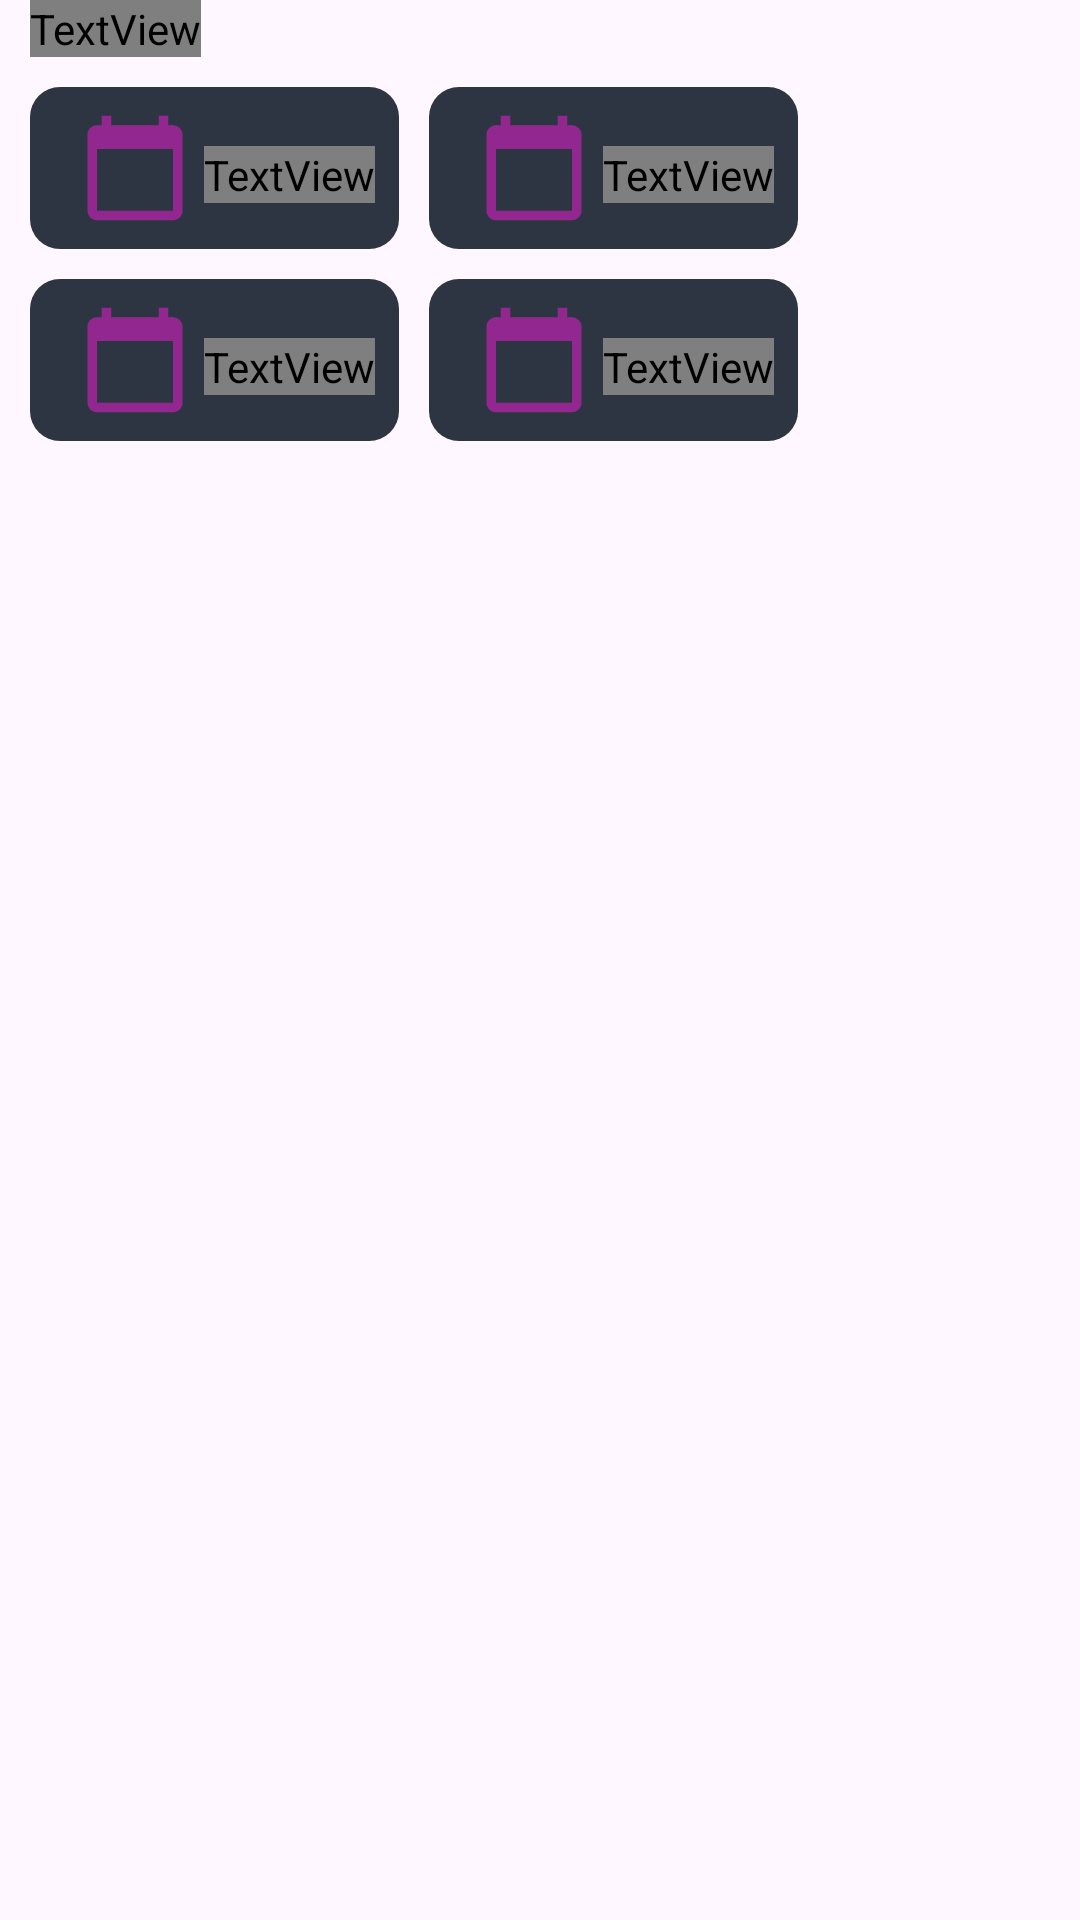

Android layout source for this screen:
<!-- AndroidManifest.xml: application theme Theme.MarvelApp -->
<!-- res/layout/specifics.xml -->
<?xml version="1.0" encoding="utf-8"?>
<androidx.constraintlayout.widget.ConstraintLayout xmlns:android="http://schemas.android.com/apk/res/android"
    xmlns:app="http://schemas.android.com/apk/res-auto"
    android:layout_width="match_parent"
    android:layout_height="match_parent"
    android:layout_marginTop="280dp">

    <TextView
        android:id="@+id/text_specific"
        android:layout_width="wrap_content"
        android:layout_height="wrap_content"
        android:fontFamily="@font/oxygen"
        android:text="Para surpreender"
        android:textColor="@color/white"
        android:textSize="19sp"
        android:textStyle="bold"
        app:layout_constraintStart_toStartOf="@id/card_view1"
        app:layout_constraintTop_toTopOf="parent" />

    <androidx.cardview.widget.CardView
        android:id="@+id/card_view1"
        android:layout_width="wrap_content"
        android:layout_height="wrap_content"
        android:layout_marginStart="10dp"
        android:layout_marginTop="10dp"
        app:cardBackgroundColor="@android:color/transparent"
        app:cardElevation="0dp"
        app:layout_constraintStart_toStartOf="parent"
        app:layout_constraintTop_toBottomOf="@id/text_specific">

        <RelativeLayout
            android:id="@+id/list_container_bg"
            android:layout_width="wrap_content"
            android:layout_height="match_parent"
            android:background="#20242f" />

        <ImageView
            android:layout_width="match_parent"
            android:layout_height="match_parent"
            android:contentDescription="TODO"
            android:src="@drawable/specific_bg" />

        <androidx.constraintlayout.widget.ConstraintLayout
            android:layout_width="wrap_content"
            android:layout_height="wrap_content"
            android:padding="8dp"
            app:layout_constraintEnd_toEndOf="parent"
            app:layout_constraintStart_toStartOf="parent">

            <ImageView
                android:id="@+id/specific_vector1"
                android:layout_width="38dp"
                android:layout_marginStart="8dp"
                android:layout_height="wrap_content"
                android:adjustViewBounds="true"
                android:contentDescription="TODO"
                android:scaleType="fitStart"
                android:src="@drawable/baseline_calendar_today_24"
                app:layout_constraintStart_toStartOf="parent"
                app:layout_constraintTop_toTopOf="parent" />

            <TextView
                android:id="@+id/text_title_specific"
                style="@style/TextAppearance.MaterialComponents.Headline3"
                android:layout_width="0dp"
                android:layout_height="wrap_content"
                android:layout_marginStart="4dp"
                android:layout_marginTop="4dp"
                android:fontFamily="@font/oxygen"
                android:text="Comics Antigas"
                android:textColor="@color/white"
                android:textSize="16sp"
                app:layout_constraintBottom_toBottomOf="parent"
                app:layout_constraintStart_toEndOf="@id/specific_vector1"
                app:layout_constraintTop_toTopOf="parent" />


        </androidx.constraintlayout.widget.ConstraintLayout>
    </androidx.cardview.widget.CardView>

    <androidx.cardview.widget.CardView
        android:id="@+id/card_view2"
        android:layout_width="wrap_content"
        android:layout_height="wrap_content"
        android:layout_marginStart="10dp"
        app:cardBackgroundColor="@android:color/transparent"
        app:cardElevation="0dp"
        app:layout_constraintStart_toEndOf="@id/card_view1"
        app:layout_constraintTop_toTopOf="@id/card_view1">

        <RelativeLayout
            android:id="@+id/list_container_bg2"
            android:layout_width="wrap_content"
            android:layout_height="match_parent"
            android:background="#20242f" />

        <ImageView
            android:layout_width="match_parent"
            android:layout_height="match_parent"
            android:contentDescription="TODO"
            android:src="@drawable/specific_bg" />

        <androidx.constraintlayout.widget.ConstraintLayout
            android:layout_width="wrap_content"
            android:layout_height="wrap_content"
            android:padding="8dp"
            app:layout_constraintEnd_toEndOf="parent"
            app:layout_constraintStart_toStartOf="parent">

            <ImageView
                android:id="@+id/specific_vector2"
                android:layout_width="38dp"
                android:layout_height="wrap_content"
                android:adjustViewBounds="true"
                android:contentDescription="TODO"
                android:layout_marginStart="8dp"
                android:scaleType="fitStart"
                android:src="@drawable/baseline_calendar_today_24"
                app:layout_constraintStart_toStartOf="parent"
                app:layout_constraintTop_toTopOf="parent" />

            <TextView
                android:id="@+id/text_title_specific2"
                style="@style/TextAppearance.MaterialComponents.Headline3"
                android:layout_width="0dp"
                android:layout_height="wrap_content"
                android:layout_marginStart="4dp"
                android:layout_marginTop="4dp"
                android:fontFamily="@font/oxygen"
                android:text="Comics Antigas"
                android:textColor="@color/white"
                android:textSize="16sp"
                app:layout_constraintBottom_toBottomOf="parent"
                app:layout_constraintStart_toEndOf="@id/specific_vector2"
                app:layout_constraintTop_toTopOf="parent" />

        </androidx.constraintlayout.widget.ConstraintLayout>
    </androidx.cardview.widget.CardView>

    <androidx.cardview.widget.CardView
        android:id="@+id/card_view3"
        android:layout_width="wrap_content"
        android:layout_height="wrap_content"
        android:layout_marginStart="10dp"
        android:layout_marginTop="10dp"
        app:cardBackgroundColor="@android:color/transparent"
        app:cardElevation="0dp"
        app:layout_constraintStart_toStartOf="parent"
        app:layout_constraintTop_toBottomOf="@id/card_view1">

        <RelativeLayout
            android:id="@+id/list_container_bg3"
            android:layout_width="wrap_content"
            android:layout_height="match_parent"
            android:background="#20242f" />

        <ImageView
            android:layout_width="match_parent"
            android:layout_height="match_parent"
            android:contentDescription="TODO"
            android:src="@drawable/specific_bg" />

        <androidx.constraintlayout.widget.ConstraintLayout
            android:layout_width="wrap_content"
            android:layout_height="wrap_content"
            android:padding="8dp"
            app:layout_constraintEnd_toEndOf="parent"
            app:layout_constraintStart_toStartOf="parent">

            <ImageView
                android:id="@+id/specific_vector3"
                android:layout_width="38dp"
                android:layout_height="wrap_content"
                android:layout_marginStart="8dp"
                android:adjustViewBounds="true"
                android:contentDescription="TODO"
                android:scaleType="fitStart"
                android:src="@drawable/baseline_calendar_today_24"
                app:layout_constraintStart_toStartOf="parent"
                app:layout_constraintTop_toTopOf="parent" />

            <TextView
                android:id="@+id/text_title_specific3"
                style="@style/TextAppearance.MaterialComponents.Headline3"
                android:layout_width="0dp"
                android:layout_height="wrap_content"
                android:layout_marginStart="4dp"
                android:layout_marginTop="4dp"
                android:fontFamily="@font/oxygen"
                android:text="Comics Antigas"
                android:textColor="@color/white"
                android:textSize="16sp"
                app:layout_constraintBottom_toBottomOf="parent"
                app:layout_constraintStart_toEndOf="@id/specific_vector3"
                app:layout_constraintTop_toTopOf="parent" />


        </androidx.constraintlayout.widget.ConstraintLayout>
    </androidx.cardview.widget.CardView>

    <androidx.cardview.widget.CardView
        android:id="@+id/card_view4"
        android:layout_width="wrap_content"
        android:layout_height="wrap_content"
        android:layout_marginStart="10dp"
        android:layout_marginTop="10dp"
        app:cardBackgroundColor="@android:color/transparent"
        app:cardElevation="0dp"
        app:layout_constraintStart_toEndOf="@+id/card_view3"
        app:layout_constraintTop_toBottomOf="@id/card_view2">

        <RelativeLayout
            android:id="@+id/list_container_bg4"
            android:layout_width="wrap_content"
            android:layout_height="match_parent"
            android:background="#20242f" />

        <ImageView
            android:layout_width="match_parent"
            android:layout_height="match_parent"
            android:contentDescription="TODO"
            android:src="@drawable/specific_bg" />

        <androidx.constraintlayout.widget.ConstraintLayout
            android:layout_width="wrap_content"
            android:layout_height="wrap_content"
            android:padding="8dp"
            app:layout_constraintEnd_toEndOf="parent"
            app:layout_constraintStart_toStartOf="parent">

            <ImageView
                android:id="@+id/specific_vector4"
                android:layout_width="38dp"
                android:layout_height="wrap_content"
                android:adjustViewBounds="true"
                android:contentDescription="TODO"
                android:scaleType="fitStart"
                android:src="@drawable/baseline_calendar_today_24"
                android:layout_marginStart="8dp"
                app:layout_constraintStart_toStartOf="parent"
                app:layout_constraintTop_toTopOf="parent" />

            <TextView
                android:id="@+id/text_title_specific4"
                style="@style/TextAppearance.MaterialComponents.Headline3"
                android:layout_width="0dp"
                android:layout_height="wrap_content"
                android:layout_marginStart="4dp"
                android:layout_marginTop="4dp"
                android:fontFamily="@font/oxygen"
                android:text="Comics Antigas"
                android:textColor="@color/white"
                android:textSize="16sp"
                app:layout_constraintBottom_toBottomOf="parent"
                app:layout_constraintStart_toEndOf="@id/specific_vector4"
                app:layout_constraintTop_toTopOf="parent" />


        </androidx.constraintlayout.widget.ConstraintLayout>
    </androidx.cardview.widget.CardView>


</androidx.constraintlayout.widget.ConstraintLayout>
<!-- resources referenced by this layout -->
<resources>
  <!-- drawable baseline_calendar_today_24 (drawable) -->
  <vector xmlns:android="http://schemas.android.com/apk/res/android" android:height="24dp" android:tint="#922790" android:viewportHeight="24" android:viewportWidth="24" android:width="24dp">
        
      <path android:fillColor="@android:color/white" android:pathData="M20,3h-1L19,1h-2v2L7,3L7,1L5,1v2L4,3c-1.1,0 -2,0.9 -2,2v16c0,1.1 0.9,2 2,2h16c1.1,0 2,-0.9 2,-2L22,5c0,-1.1 -0.9,-2 -2,-2zM20,21L4,21L4,8h16v13z"/>
      
  </vector>
  <!-- drawable specific_bg (drawable) -->
  <?xml version="1.0" encoding="utf-8"?>
  <shape xmlns:android="http://schemas.android.com/apk/res/android"
      android:shape="rectangle">
  
      <corners
          android:radius="10dp" />
      <solid android:color="#2d3542" />
  
  </shape>
  <style name="Theme.MarvelApp" parent="Base.Theme.MarvelApp">
          <item name="android:editTextColor">@color/white</item>
          <item name="android:textColorHint">@color/white</item>
  
          <item name="android:textColorSecondary">@color/white</item>
      </style>
  <style name="Base.Theme.MarvelApp" parent="Theme.Material3.DayNight.NoActionBar">
          
          
      </style>
  <!-- not gathered from this repository: default colours our renderer supplied (Android Studio template values) -->
  <color name="white">#FFFFFFFF</color>
</resources>
